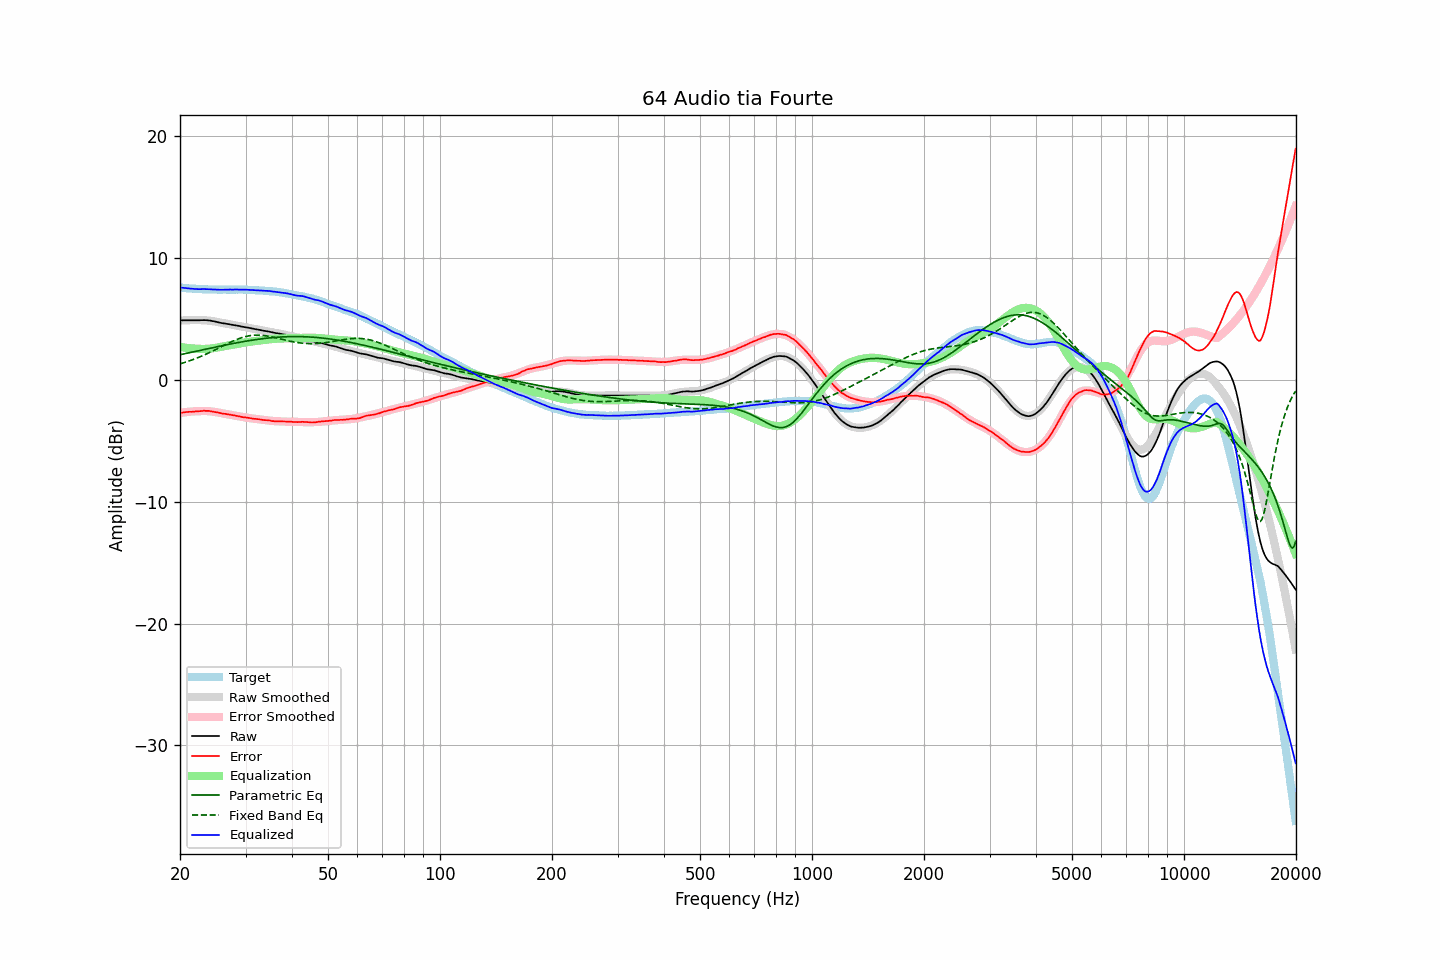

The data file committed next to this chart (first rows):
frequency, raw, error, smoothed, error_smoothed, equalization, parametric_eq, fixed_band_eq, equalized_raw, equalized_smoothed, target
20.00, 4.89, -2.70, 4.87, -2.71, 2.71, 2.07, 1.32, 7.60, 7.59, 7.58
20.20, 4.89, -2.68, 4.88, -2.69, 2.69, 2.10, 1.36, 7.58, 7.57, 7.57
20.40, 4.90, -2.66, 4.89, -2.67, 2.67, 2.13, 1.40, 7.57, 7.56, 7.56
20.61, 4.90, -2.65, 4.90, -2.65, 2.65, 2.16, 1.44, 7.55, 7.55, 7.55
20.81, 4.90, -2.63, 4.90, -2.64, 2.64, 2.18, 1.48, 7.53, 7.54, 7.53
21.02, 4.90, -2.62, 4.91, -2.62, 2.62, 2.21, 1.53, 7.52, 7.53, 7.52
21.23, 4.90, -2.61, 4.91, -2.61, 2.61, 2.24, 1.57, 7.50, 7.51, 7.51
21.44, 4.90, -2.62, 4.91, -2.59, 2.59, 2.27, 1.62, 7.49, 7.51, 7.52
21.66, 4.90, -2.60, 4.91, -2.58, 2.58, 2.30, 1.67, 7.48, 7.50, 7.50
21.87, 4.90, -2.60, 4.91, -2.57, 2.57, 2.32, 1.72, 7.47, 7.49, 7.50
22.09, 4.90, -2.58, 4.91, -2.57, 2.57, 2.35, 1.77, 7.47, 7.48, 7.47
22.31, 4.90, -2.58, 4.91, -2.56, 2.56, 2.38, 1.82, 7.46, 7.47, 7.47
22.54, 4.90, -2.56, 4.91, -2.55, 2.55, 2.41, 1.88, 7.45, 7.46, 7.46
22.76, 4.91, -2.55, 4.91, -2.55, 2.55, 2.44, 1.93, 7.46, 7.46, 7.46
22.99, 4.91, -2.54, 4.91, -2.55, 2.55, 2.47, 1.99, 7.45, 7.45, 7.45
23.22, 4.92, -2.52, 4.90, -2.55, 2.55, 2.50, 2.05, 7.46, 7.45, 7.44
23.45, 4.91, -2.54, 4.89, -2.55, 2.55, 2.52, 2.10, 7.46, 7.44, 7.45
23.69, 4.90, -2.54, 4.88, -2.55, 2.55, 2.55, 2.16, 7.45, 7.44, 7.44
23.92, 4.89, -2.54, 4.87, -2.56, 2.56, 2.58, 2.23, 7.45, 7.43, 7.43
24.16, 4.87, -2.57, 4.85, -2.58, 2.58, 2.61, 2.29, 7.45, 7.43, 7.43
24.40, 4.84, -2.59, 4.83, -2.59, 2.59, 2.64, 2.35, 7.43, 7.43, 7.43
24.65, 4.82, -2.61, 4.81, -2.61, 2.61, 2.67, 2.42, 7.43, 7.43, 7.43
24.89, 4.79, -2.64, 4.79, -2.63, 2.63, 2.70, 2.48, 7.42, 7.42, 7.43
25.14, 4.76, -2.66, 4.76, -2.66, 2.66, 2.72, 2.55, 7.41, 7.42, 7.42
25.39, 4.73, -2.69, 4.74, -2.68, 2.68, 2.75, 2.61, 7.41, 7.42, 7.42
25.65, 4.70, -2.72, 4.71, -2.71, 2.71, 2.78, 2.68, 7.40, 7.42, 7.41
25.91, 4.67, -2.74, 4.68, -2.73, 2.73, 2.81, 2.75, 7.40, 7.42, 7.41
26.16, 4.65, -2.77, 4.66, -2.75, 2.75, 2.83, 2.81, 7.40, 7.41, 7.42
26.43, 4.64, -2.78, 4.63, -2.78, 2.78, 2.86, 2.88, 7.42, 7.41, 7.42
26.69, 4.61, -2.81, 4.61, -2.80, 2.80, 2.89, 2.95, 7.41, 7.41, 7.42
26.96, 4.59, -2.82, 4.59, -2.83, 2.83, 2.91, 3.01, 7.42, 7.41, 7.41
27.23, 4.57, -2.84, 4.56, -2.85, 2.85, 2.94, 3.07, 7.42, 7.41, 7.41
27.50, 4.54, -2.87, 4.54, -2.88, 2.88, 2.97, 3.14, 7.42, 7.42, 7.41
27.77, 4.52, -2.90, 4.52, -2.90, 2.90, 2.99, 3.20, 7.42, 7.42, 7.42
28.05, 4.50, -2.92, 4.49, -2.92, 2.92, 3.02, 3.25, 7.42, 7.42, 7.41
28.33, 4.48, -2.94, 4.47, -2.95, 2.95, 3.04, 3.31, 7.42, 7.42, 7.42
28.62, 4.45, -2.97, 4.45, -2.97, 2.97, 3.07, 3.36, 7.42, 7.42, 7.42
28.90, 4.43, -3.00, 4.42, -2.99, 2.99, 3.09, 3.41, 7.42, 7.42, 7.42
29.19, 4.39, -3.03, 4.40, -3.02, 3.02, 3.12, 3.46, 7.41, 7.42, 7.42
29.48, 4.37, -3.05, 4.37, -3.04, 3.04, 3.14, 3.50, 7.41, 7.41, 7.42
29.78, 4.35, -3.07, 4.35, -3.06, 3.06, 3.16, 3.54, 7.41, 7.41, 7.41
30.08, 4.33, -3.08, 4.32, -3.08, 3.08, 3.19, 3.57, 7.41, 7.41, 7.41
30.38, 4.30, -3.10, 4.30, -3.10, 3.10, 3.21, 3.60, 7.40, 7.40, 7.40
30.68, 4.28, -3.12, 4.27, -3.13, 3.13, 3.23, 3.63, 7.40, 7.40, 7.39
30.99, 4.25, -3.14, 4.25, -3.14, 3.14, 3.25, 3.65, 7.39, 7.39, 7.39
31.30, 4.22, -3.17, 4.22, -3.16, 3.16, 3.27, 3.66, 7.38, 7.38, 7.39
31.61, 4.19, -3.19, 4.20, -3.18, 3.18, 3.29, 3.68, 7.37, 7.38, 7.38
31.93, 4.17, -3.19, 4.17, -3.20, 3.20, 3.31, 3.68, 7.37, 7.37, 7.36
32.24, 4.15, -3.22, 4.15, -3.21, 3.21, 3.33, 3.68, 7.36, 7.36, 7.36
32.57, 4.13, -3.22, 4.12, -3.23, 3.23, 3.35, 3.68, 7.36, 7.35, 7.35
32.89, 4.10, -3.25, 4.10, -3.25, 3.25, 3.37, 3.68, 7.35, 7.34, 7.34
33.22, 4.07, -3.27, 4.07, -3.27, 3.27, 3.38, 3.67, 7.33, 7.34, 7.34
33.55, 4.04, -3.29, 4.04, -3.28, 3.28, 3.40, 3.65, 7.32, 7.33, 7.33
33.89, 4.02, -3.30, 4.02, -3.30, 3.30, 3.41, 3.63, 7.32, 7.32, 7.32
34.23, 4.00, -3.30, 3.99, -3.32, 3.32, 3.43, 3.61, 7.31, 7.31, 7.30
34.57, 3.98, -3.32, 3.97, -3.33, 3.33, 3.44, 3.59, 7.31, 7.30, 7.30
34.92, 3.95, -3.33, 3.94, -3.34, 3.34, 3.46, 3.56, 7.29, 7.29, 7.28
35.27, 3.92, -3.37, 3.92, -3.36, 3.36, 3.47, 3.54, 7.27, 7.28, 7.29
35.62, 3.89, -3.38, 3.90, -3.37, 3.37, 3.48, 3.51, 7.26, 7.26, 7.27
35.97, 3.87, -3.39, 3.87, -3.38, 3.38, 3.49, 3.48, 7.24, 7.25, 7.26
... 635 more rows
